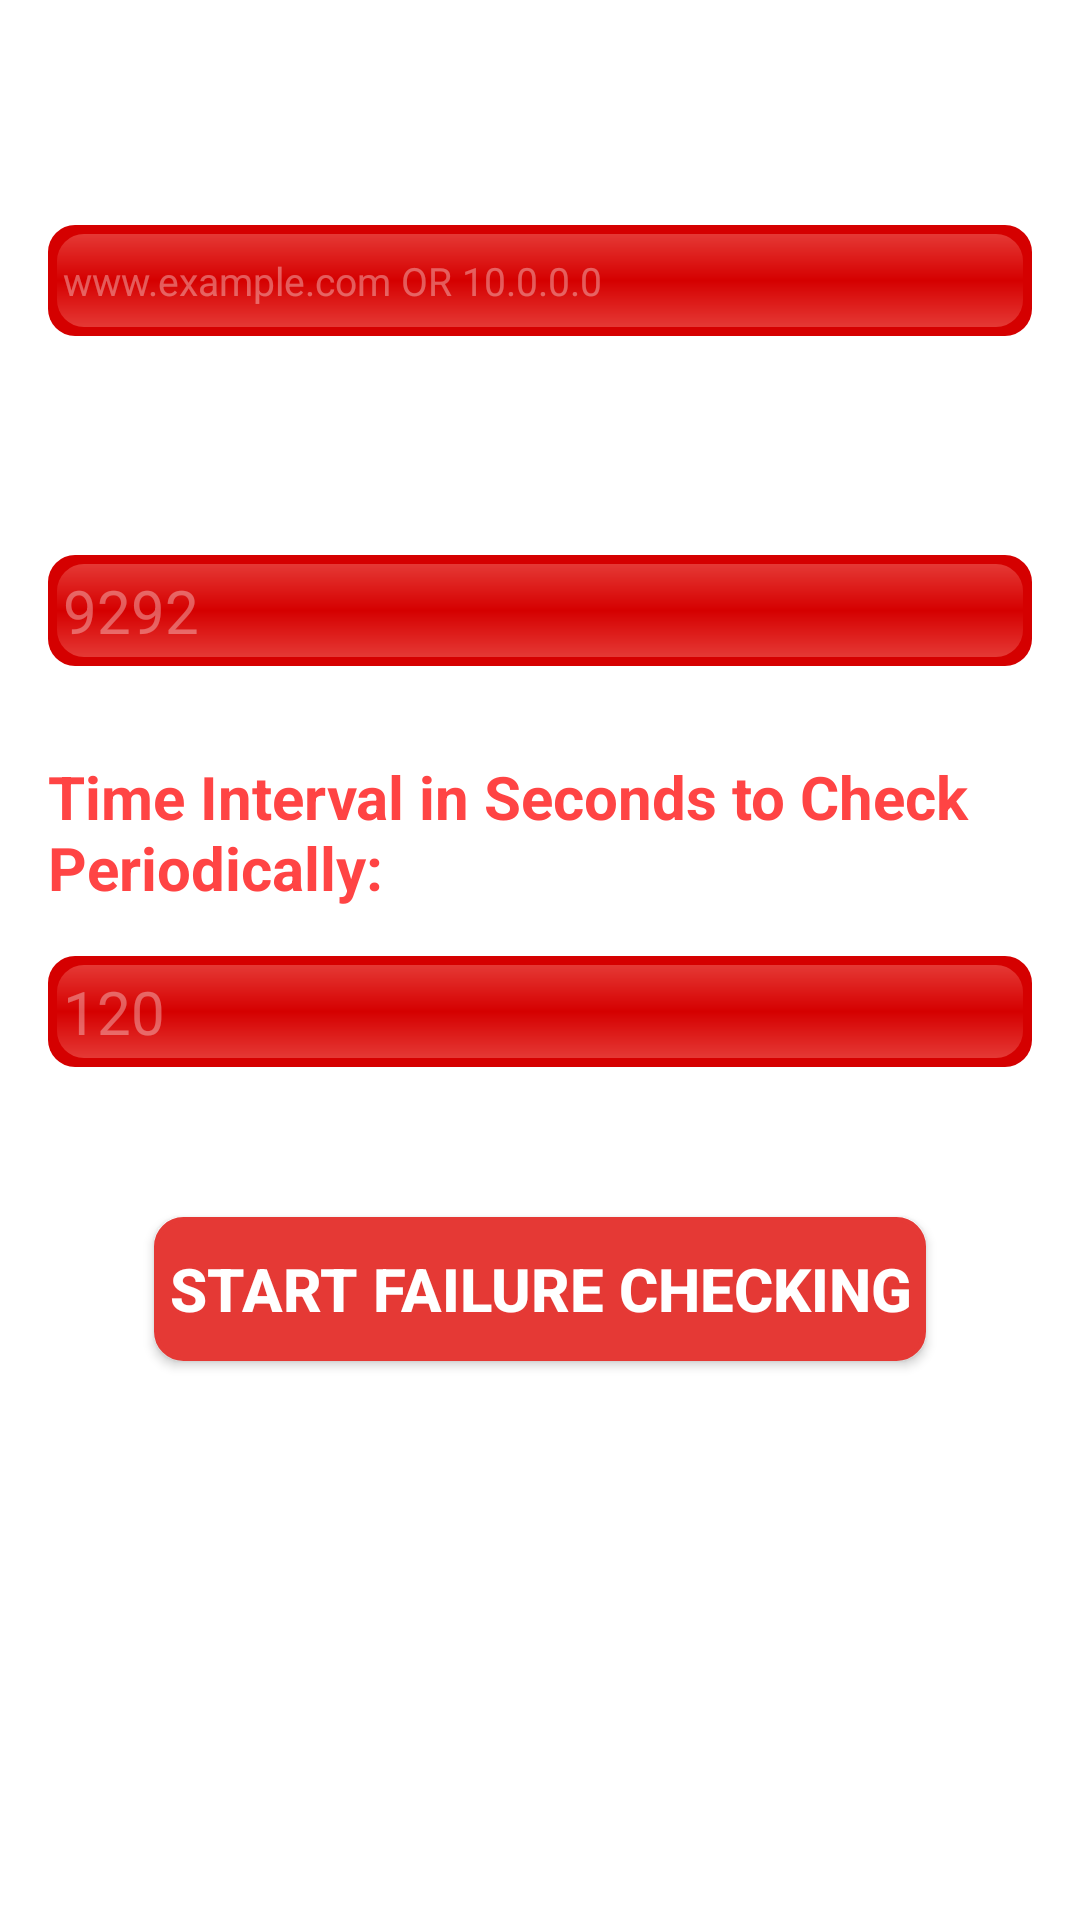

Here is an Android app screen rendered from its layout file. Give the layout XML and the strings, colors and styles it references.
<!-- AndroidManifest.xml: application theme AppTheme -->
<!-- res/layout/activity_starting_service.xml -->
<?xml version="1.0" encoding="utf-8"?>
<ScrollView xmlns:android="http://schemas.android.com/apk/res/android"
    xmlns:tools="http://schemas.android.com/tools"
    android:layout_width="fill_parent"
    android:layout_height="fill_parent"
    android:fillViewport="true">

<LinearLayout xmlns:android="http://schemas.android.com/apk/res/android"
    xmlns:tools="http://schemas.android.com/tools"
    android:layout_width="match_parent"
    android:layout_height="match_parent"
    android:paddingBottom="@dimen/activity_vertical_margin"
    android:paddingLeft="@dimen/activity_horizontal_margin"
    android:paddingRight="@dimen/activity_horizontal_margin"
    android:paddingTop="@dimen/activity_vertical_margin"
    tools:context="com.example.lucky.openstackfailurealert.activities.StartingServiceActivity"
    android:orientation="vertical"
    android:background="@android:color/white">

    <TextView
        android:layout_marginTop="@dimen/activity_horizontal_margin"
        android:layout_marginBottom="@dimen/activity_horizontal_margin"
        android:layout_width="match_parent"
        android:layout_height="wrap_content"
        android:textSize="20sp"
        android:textStyle="bold"
        android:textColor="@android:color/holo_red_light"
        android:id="@+id/ip"/>

    <EditText
        android:padding="5dp"
        android:layout_width="match_parent"
        android:layout_height="wrap_content"
        android:id="@+id/editIP"
        android:textSize="20sp"
        android:hint="@string/site_hint"
        android:textColor="@android:color/white"
        android:background="@drawable/common_shaper"
        android:textColorHint="#59FFFFFF"/>

    <TextView
        android:layout_marginTop="30dp"
        android:layout_marginBottom="@dimen/activity_horizontal_margin"
        android:layout_width="match_parent"
        android:layout_height="wrap_content"
        android:textStyle="bold"
        android:textSize="20sp"
        android:textColor="@android:color/holo_red_light"
        android:id="@+id/port"/>

    <EditText
        android:padding="5dp"
        android:layout_width="match_parent"
        android:layout_height="wrap_content"
        android:textColor="@android:color/white"
        android:id="@+id/editPort"
        android:textSize="20sp"
        android:maxLength="6"
        android:inputType="number"
        android:hint="@string/port_hint"
        android:background="@drawable/common_shaper"
        android:textColorHint="#59FFFFFF"/>


    <TextView
        android:layout_marginTop="30dp"
        android:layout_marginBottom="@dimen/activity_horizontal_margin"
        android:layout_width="match_parent"
        android:layout_height="wrap_content"
        android:textStyle="bold"
        android:textSize="20sp"
        android:text="Time Interval in Seconds to Check Periodically:"
        android:textColor="@android:color/holo_red_light"
        android:id="@+id/interval"/>

    <EditText
        android:padding="5dp"
        android:layout_width="match_parent"
        android:layout_height="wrap_content"
        android:textColor="@android:color/white"
        android:id="@+id/editInterval"
        android:textSize="20sp"
        android:maxLength="7"
        android:inputType="number"
        android:hint="@string/seconds_hint"
        android:background="@drawable/common_shaper"
        android:textColorHint="#59FFFFFF"/>

    <Button
        android:id="@+id/startingService"
        android:layout_marginTop="50dp"
        android:layout_width="wrap_content"
        android:layout_height="wrap_content"
        android:background="@drawable/button_shaper"
        android:text=" Start Failure Checking "
        android:textColor="@android:color/white"
        android:textSize="20sp"
        android:textStyle="bold"
        android:layout_gravity="center"/>


</LinearLayout>

</ScrollView>
<!-- resources referenced by this layout -->
<resources>
  <dimen name="activity_horizontal_margin">16dp</dimen>
  <dimen name="activity_vertical_margin">16dp</dimen>
  <!-- drawable button_shaper (drawable) -->
  <?xml version="1.0" encoding="utf-8"?>
  <selector xmlns:android="http://schemas.android.com/apk/res/android" >
  
      <item android:state_pressed="true" >
          <shape android:shape="rectangle"  >
              <corners android:radius="@dimen/item_corner_radius" />
              <stroke android:width="1.5dp" android:color="@color/material_red_600" />
              <solid android:color="@color/material_red_900"/>
          </shape>
      </item>
  
      <item>
          <shape android:shape="rectangle"  >
              <corners android:radius="@dimen/item_corner_radius" />
              <stroke android:width="1.5dp" android:color="@color/material_red_600" />
              <gradient android:angle="-90" android:startColor="@color/material_red_600" android:endColor="@color/colorPrimaryDark" />
          </shape>
      </item>
  </selector>
  <!-- drawable common_shaper (drawable) -->
  <?xml version="1.0" encoding="utf-8"?>
  <layer-list xmlns:android="http://schemas.android.com/apk/res/android">
      <item>
          <shape android:shape="rectangle">
              <solid android:color="@color/material_red_a700"/>
              <corners android:radius="@dimen/item_corner_radius" />
          </shape>
      </item>
  
  
      <item
          android:left="3dp"
          android:right="3dp"
          android:top="3dp"
          android:bottom="3dp">
          <shape android:shape="rectangle">
              <corners android:radius="@dimen/item_corner_radius"/>
              <gradient
                  android:type="linear"
                  android:startColor="@color/colorPrimaryDark"
                  android:centerColor="@color/material_red_a700"
                  android:endColor="@color/colorPrimaryDark"
                  android:centerX="50%"
                  android:angle="270"/>
          </shape>
      </item>
  
  </layer-list>
  <string name="port_hint"><font size="20">9292</font></string>
  <string name="seconds_hint"><font size="20">120</font></string>
  <string name="site_hint"><font size="13">www.example.com OR 10.0.0.0</font></string>
  <style name="AppTheme" parent="Theme.AppCompat.Light.DarkActionBar">
          
          <item name="colorPrimary">@color/colorPrimary</item>
          <item name="colorPrimaryDark">@color/colorPrimaryDark</item>
          <item name="colorAccent">@color/colorAccent</item>
          
          <item name="alertDialogTheme">@style/Theme.AppCompat.Light.Dialog.Alert</item>
      </style>
  <dimen name="item_corner_radius">9dp</dimen>
  <color name="material_red_600">#E53935</color>
  <color name="material_red_900">#B71C1C</color>
  <color name="colorPrimaryDark">#E53935</color>
  <color name="material_red_a700">#D50000</color>
  <color name="colorPrimary">@color/background</color>
  <color name="colorAccent">@android:color/white</color>
  <color name="background">#F44336</color>
</resources>
